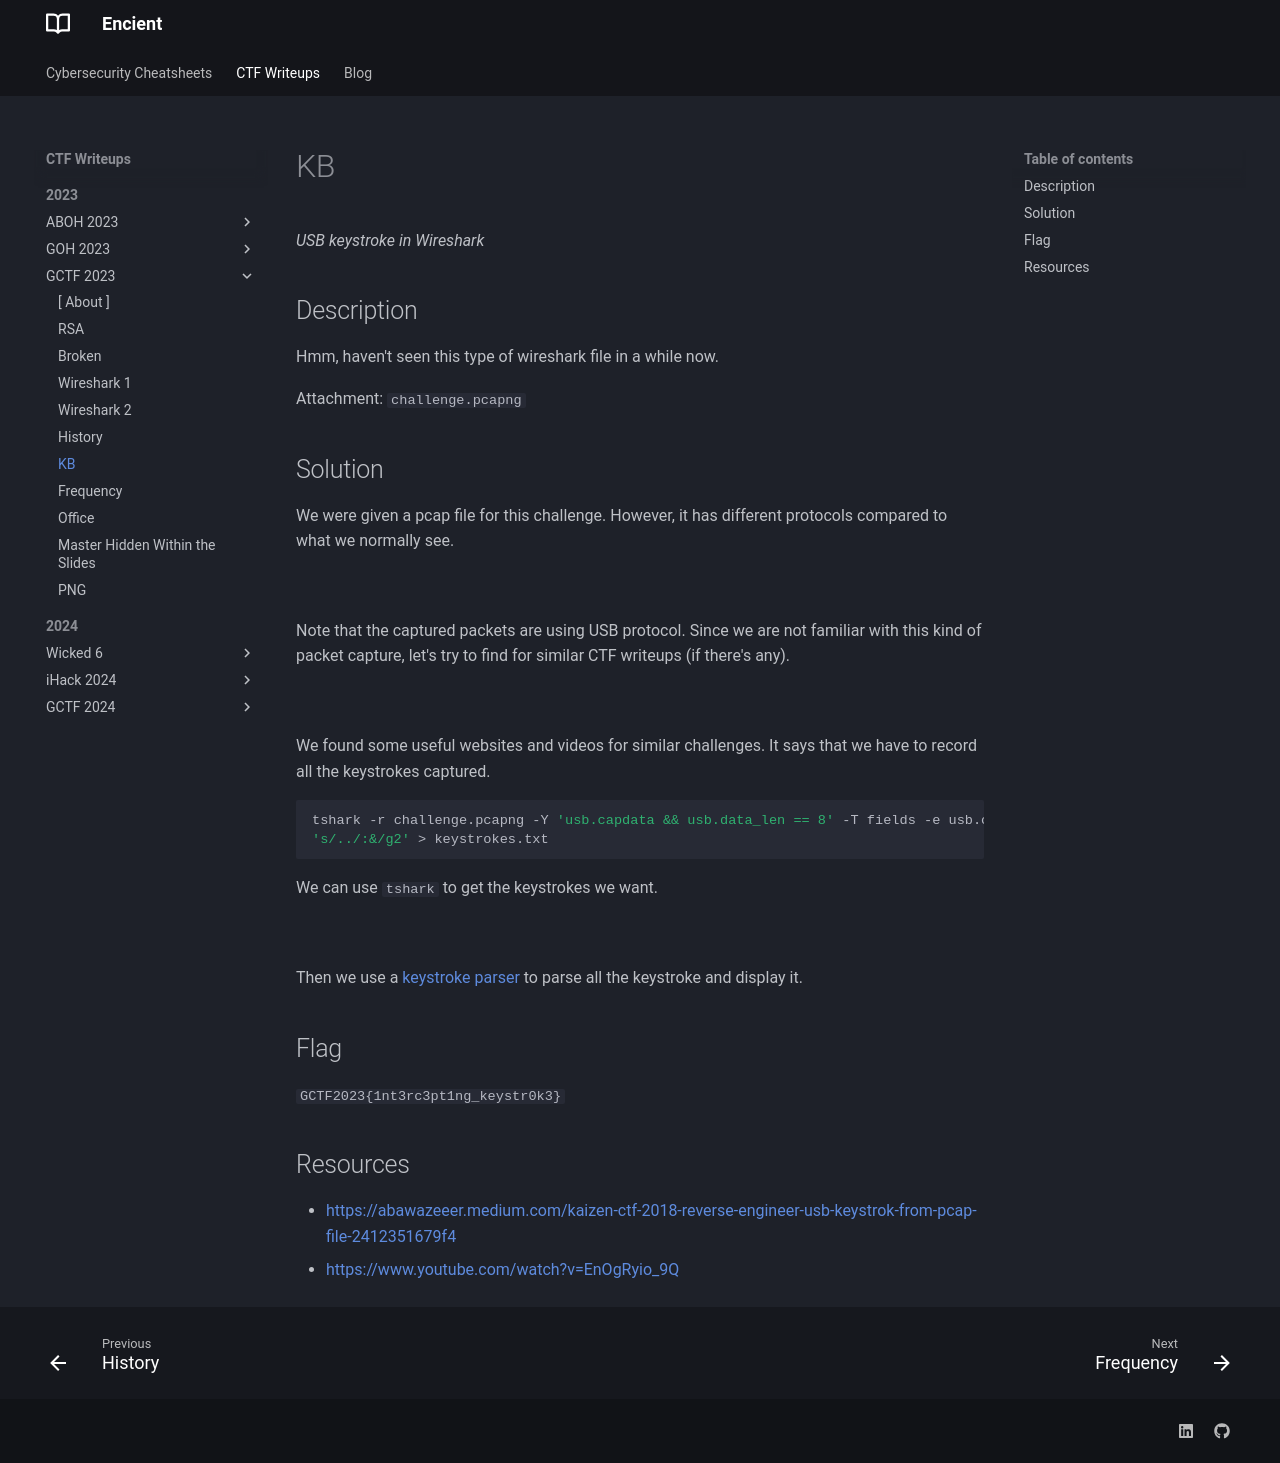

repository: encient/encient.github.io · page: ctf/2023/gctf-2023/kb/index.html · generator: mkdocs

*USB keystroke in Wireshark*

## Description
Hmm, haven't seen this type of wireshark file in a while now.

Attachment: `challenge.pcapng`

## Solution
We were given a pcap file for this challenge. However, it has different protocols compared to what we normally see. 

![](kb-1.png)
///caption
///
Note that the captured packets are using USB protocol. Since we are not familiar with this kind of packet capture, let's try to find for similar CTF writeups (if there's any).

![](kb-2.png)
///caption
///
We found some useful websites and videos for similar challenges. It says that we have to record all the keystrokes captured. 

```bash {frame="none"}
tshark -r challenge.pcapng -Y 'usb.capdata && usb.data_len == 8' -T fields -e usb.capdata | sed
's/../:&/g2' > keystrokes.txt
```
We can use `tshark` to get the keystrokes we want.

![](kb-3.png)
///caption
///
Then we use a [keystroke parser](https://github.com/carlospolop-forks/ctf-usb-keyboard-parser) to parse all the keystroke and display it.

## Flag
`GCTF2023{1nt3rc3pt1ng_keystr0k3}`

## Resources
- [https://abawazeeer.medium.com/kaizen-ctf-2018-reverse-engineer-usb-keystrok-from-pcap-file-2412351679f4](https://abawazeeer.medium.com/kaizen-ctf-2018-reverse-engineer-usb-keystrok-from-pcap-file-2412351679f4)
- [https://www.youtube.com/watch?v=EnOgRyio_9Q](https://www.youtube.com/watch?v=EnOgRyio_9Q)
